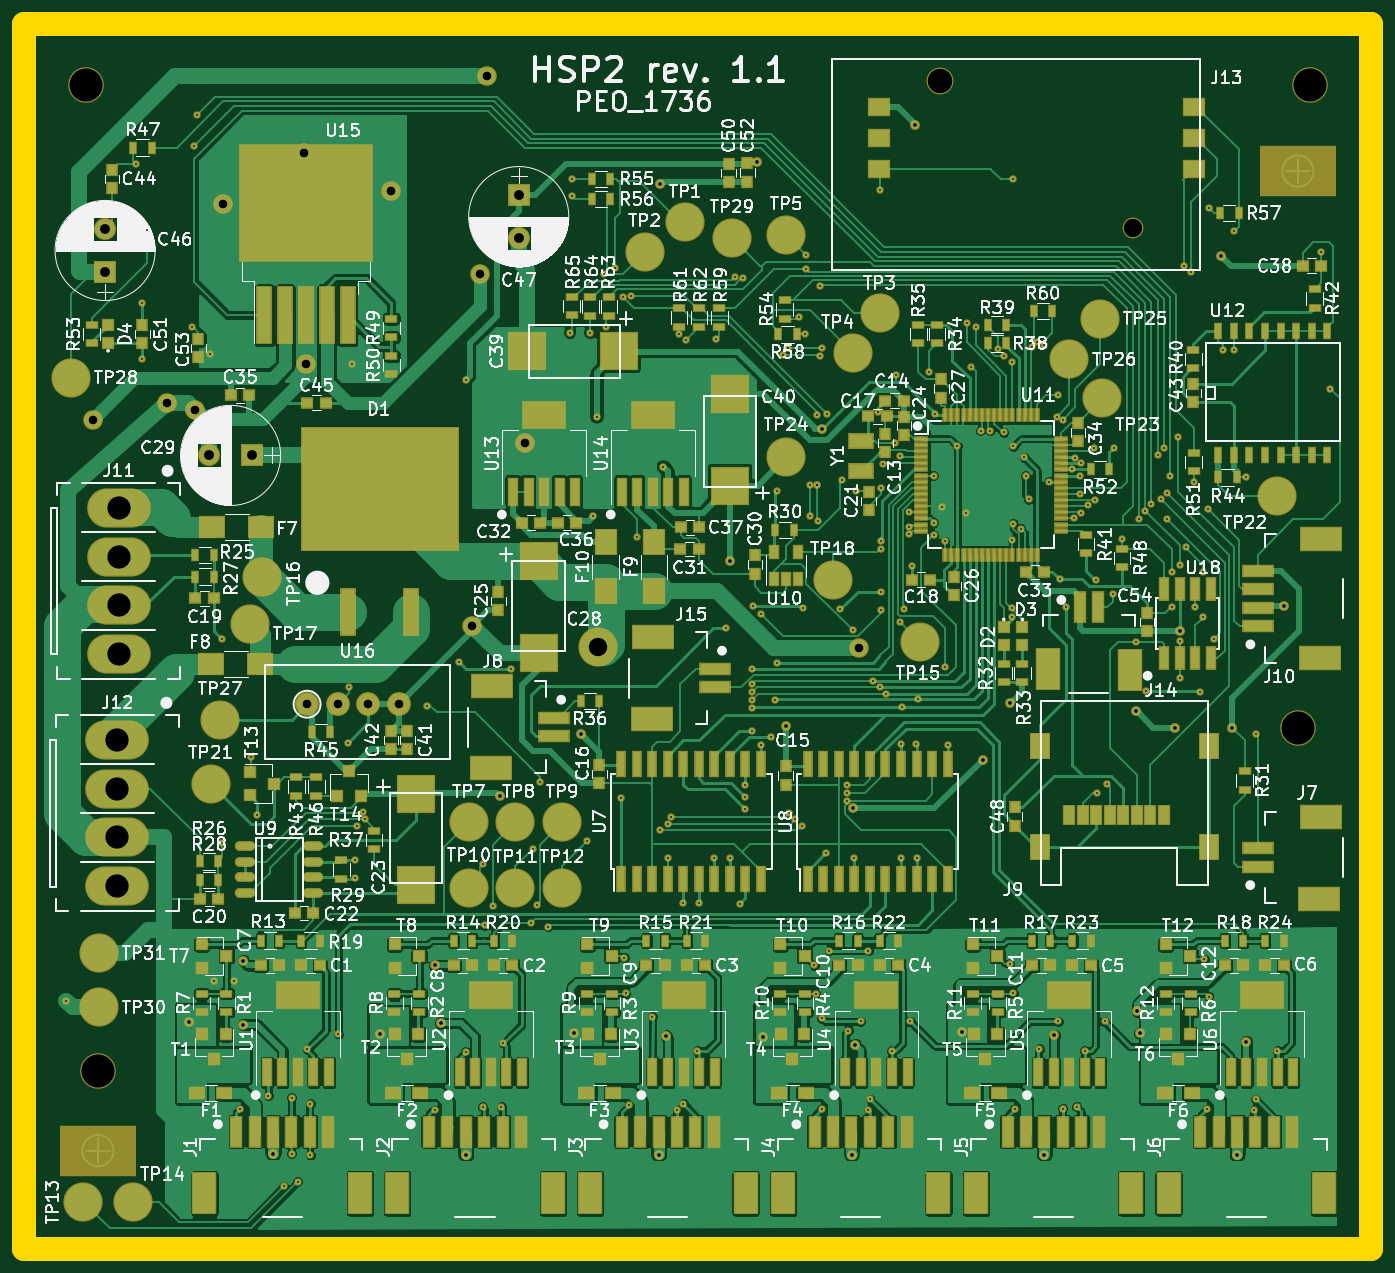
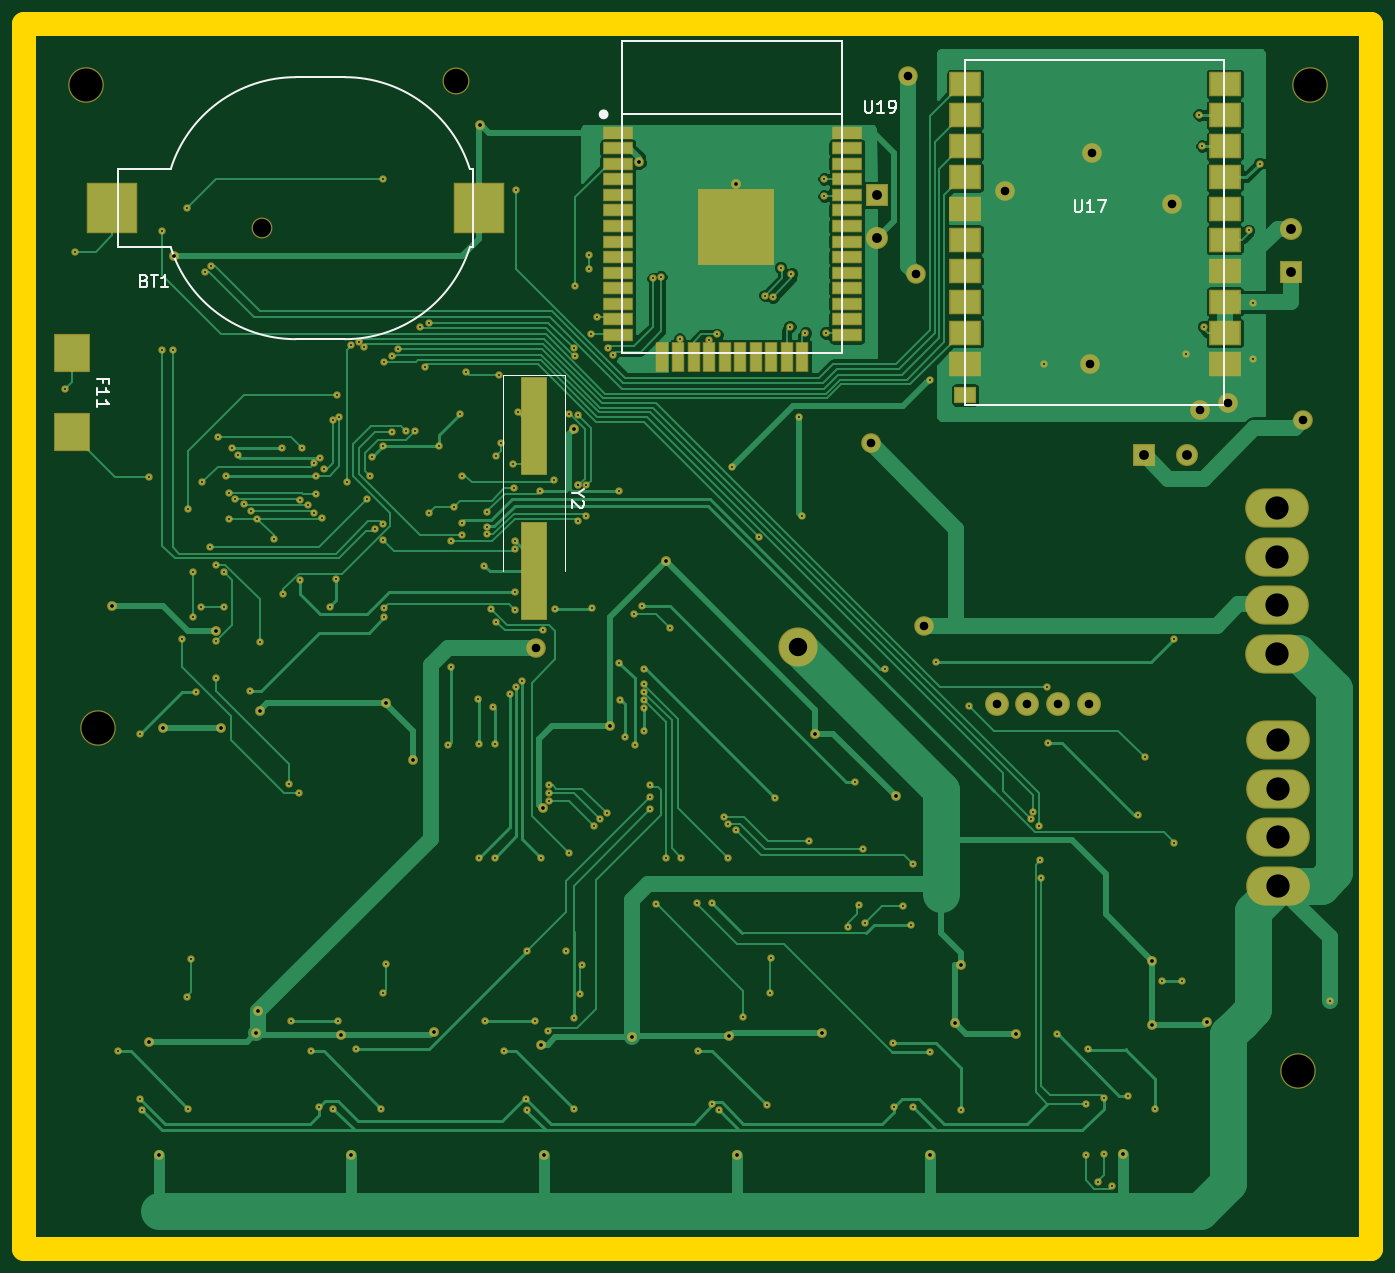
Circuit board: 10 layer files. Board 110.0 x 100.0 mm.
- bottom_copper: test-B.Cu.gbr (88375 bytes)
- bottom_mask: test-B.Mask.gbr (11584 bytes)
- bottom_silk: test-B.SilkS.gbr (4863 bytes)
- outline: test-Edge.Cuts.gbr (489 bytes)
- top_copper: test-F.Cu.gbr (319140 bytes)
- top_mask: test-F.Mask.gbr (27105 bytes)
- paste: test-F.Paste.gbr (16774 bytes)
- top_silk: test-F.SilkS.gbr (235073 bytes)
- drill: test-NPTH.drl (250 bytes)
- drill: test.drl (6124 bytes)

=== bottom_copper: test-B.Cu.gbr (88375 bytes, source omitted) ===
=== bottom_mask: test-B.Mask.gbr (11584 bytes, source omitted) ===
=== bottom_silk: test-B.SilkS.gbr ===
G04 #@! TF.FileFunction,Legend,Bot*
%FSLAX46Y46*%
G04 Gerber Fmt 4.6, Leading zero omitted, Abs format (unit mm)*
G04 Created by KiCad (PCBNEW 4.0.6) date 09/06/17 08:45:04*
%MOMM*%
%LPD*%
G01*
G04 APERTURE LIST*
%ADD10C,0.100000*%
%ADD11C,0.400000*%
%ADD12C,0.127000*%
%ADD13C,0.150000*%
%ADD14C,0.120000*%
G04 APERTURE END LIST*
D10*
D11*
X161898000Y-57364000D02*
G75*
G03X161898000Y-57364000I-200000J0D01*
G01*
D12*
X160198000Y-57364000D02*
X142198000Y-57364000D01*
D13*
X160198000Y-76864000D02*
X160198000Y-51371000D01*
X160198000Y-51364000D02*
X142198000Y-51364000D01*
X142198000Y-51364000D02*
X142198000Y-76864000D01*
X142198000Y-76864000D02*
X160198000Y-76864000D01*
X172340000Y-68227000D02*
X172640000Y-68227000D01*
X172340000Y-61827000D02*
X172640000Y-61827000D01*
X201340000Y-68227000D02*
X197040000Y-68227000D01*
X201340000Y-61827000D02*
X197040000Y-61827000D01*
X172635229Y-68244552D02*
G75*
G03X182840000Y-75727000I10204771J3217552D01*
G01*
X197044771Y-68244552D02*
G75*
G02X186840000Y-75727000I-10204771J3217552D01*
G01*
X172635229Y-61809448D02*
G75*
G02X182840000Y-54327000I10204771J-3217552D01*
G01*
X197044771Y-61809448D02*
G75*
G03X186840000Y-54327000I-10204771J-3217552D01*
G01*
X186840000Y-54327000D02*
X182840000Y-54327000D01*
X172340000Y-61827000D02*
X172340000Y-68227000D01*
X186840000Y-75727000D02*
X182840000Y-75727000D01*
X201340000Y-68227000D02*
X201340000Y-61827000D01*
D14*
X164853840Y-94661040D02*
X164853840Y-78686040D01*
X164853840Y-78686040D02*
X169953840Y-78686040D01*
X169953840Y-78686040D02*
X169953840Y-94661040D01*
D13*
X111000000Y-81100000D02*
X111000000Y-52900000D01*
X132200000Y-52900000D02*
X132200000Y-81100000D01*
X111000000Y-52900000D02*
X132200000Y-52900000D01*
X132200000Y-81100000D02*
X111000000Y-81100000D01*
X140354095Y-56250381D02*
X140354095Y-57059905D01*
X140306476Y-57155143D01*
X140258857Y-57202762D01*
X140163619Y-57250381D01*
X139973142Y-57250381D01*
X139877904Y-57202762D01*
X139830285Y-57155143D01*
X139782666Y-57059905D01*
X139782666Y-56250381D01*
X138782666Y-57250381D02*
X139354095Y-57250381D01*
X139068381Y-57250381D02*
X139068381Y-56250381D01*
X139163619Y-56393238D01*
X139258857Y-56488476D01*
X139354095Y-56536095D01*
X138306476Y-57250381D02*
X138116000Y-57250381D01*
X138020761Y-57202762D01*
X137973142Y-57155143D01*
X137877904Y-57012286D01*
X137830285Y-56821810D01*
X137830285Y-56440857D01*
X137877904Y-56345619D01*
X137925523Y-56298000D01*
X138020761Y-56250381D01*
X138211238Y-56250381D01*
X138306476Y-56298000D01*
X138354095Y-56345619D01*
X138401714Y-56440857D01*
X138401714Y-56678952D01*
X138354095Y-56774190D01*
X138306476Y-56821810D01*
X138211238Y-56869429D01*
X138020761Y-56869429D01*
X137925523Y-56821810D01*
X137877904Y-56774190D01*
X137830285Y-56678952D01*
X199210714Y-70950571D02*
X199067857Y-70998190D01*
X199020238Y-71045810D01*
X198972619Y-71141048D01*
X198972619Y-71283905D01*
X199020238Y-71379143D01*
X199067857Y-71426762D01*
X199163095Y-71474381D01*
X199544048Y-71474381D01*
X199544048Y-70474381D01*
X199210714Y-70474381D01*
X199115476Y-70522000D01*
X199067857Y-70569619D01*
X199020238Y-70664857D01*
X199020238Y-70760095D01*
X199067857Y-70855333D01*
X199115476Y-70902952D01*
X199210714Y-70950571D01*
X199544048Y-70950571D01*
X198686905Y-70474381D02*
X198115476Y-70474381D01*
X198401191Y-71474381D02*
X198401191Y-70474381D01*
X197258333Y-71474381D02*
X197829762Y-71474381D01*
X197544048Y-71474381D02*
X197544048Y-70474381D01*
X197639286Y-70617238D01*
X197734524Y-70712476D01*
X197829762Y-70760095D01*
X202570571Y-79278477D02*
X202570571Y-78945143D01*
X203094381Y-78945143D02*
X202094381Y-78945143D01*
X202094381Y-79421334D01*
X203094381Y-80326096D02*
X203094381Y-79754667D01*
X203094381Y-80040381D02*
X202094381Y-80040381D01*
X202237238Y-79945143D01*
X202332476Y-79849905D01*
X202380095Y-79754667D01*
X203094381Y-81278477D02*
X203094381Y-80707048D01*
X203094381Y-80992762D02*
X202094381Y-80992762D01*
X202237238Y-80897524D01*
X202332476Y-80802286D01*
X202380095Y-80707048D01*
X163830030Y-88284849D02*
X164306221Y-88284849D01*
X163306221Y-87951516D02*
X163830030Y-88284849D01*
X163306221Y-88618183D01*
X163401459Y-88903897D02*
X163353840Y-88951516D01*
X163306221Y-89046754D01*
X163306221Y-89284850D01*
X163353840Y-89380088D01*
X163401459Y-89427707D01*
X163496697Y-89475326D01*
X163591935Y-89475326D01*
X163734792Y-89427707D01*
X164306221Y-88856278D01*
X164306221Y-89475326D01*
X123238095Y-64352381D02*
X123238095Y-65161905D01*
X123190476Y-65257143D01*
X123142857Y-65304762D01*
X123047619Y-65352381D01*
X122857142Y-65352381D01*
X122761904Y-65304762D01*
X122714285Y-65257143D01*
X122666666Y-65161905D01*
X122666666Y-64352381D01*
X121666666Y-65352381D02*
X122238095Y-65352381D01*
X121952381Y-65352381D02*
X121952381Y-64352381D01*
X122047619Y-64495238D01*
X122142857Y-64590476D01*
X122238095Y-64638095D01*
X121333333Y-64352381D02*
X120666666Y-64352381D01*
X121095238Y-65352381D01*
M02*

=== outline: test-Edge.Cuts.gbr ===
G04 #@! TF.FileFunction,Profile,NP*
%FSLAX46Y46*%
G04 Gerber Fmt 4.6, Leading zero omitted, Abs format (unit mm)*
G04 Created by KiCad (PCBNEW 4.0.6) date 09/06/17 08:45:04*
%MOMM*%
%LPD*%
G01*
G04 APERTURE LIST*
%ADD10C,0.100000*%
%ADD11C,2.000000*%
G04 APERTURE END LIST*
D10*
D11*
X209000000Y-150000000D02*
X209000000Y-50000000D01*
X99000000Y-150000000D02*
X209000000Y-150000000D01*
X99000000Y-50000000D02*
X99000000Y-150000000D01*
X209000000Y-50000000D02*
X99000000Y-50000000D01*
M02*

=== top_copper: test-F.Cu.gbr (319140 bytes, source omitted) ===
=== top_mask: test-F.Mask.gbr (27105 bytes, source omitted) ===
=== paste: test-F.Paste.gbr (16774 bytes, source omitted) ===
=== top_silk: test-F.SilkS.gbr (235073 bytes, source omitted) ===
=== drill: test-NPTH.drl ===
M48
;DRILL file {KiCad 4.0.6} date 09/06/17 08:45:47
;FORMAT={-:-/ absolute / metric / decimal}
FMAT,2
METRIC,TZ
T1C1.500
T2C2.000
T3C2.700
%
G90
G05
M71
T1
X189.56Y-66.672
T2
X173.76Y-54.672
T3
X104.Y-55.
X105.Y-135.5
X203.Y-107.5
X204.Y-55.
T0
M30

=== drill: test.drl ===
M48
;DRILL file {KiCad 4.0.6} date 09/06/17 08:45:47
;FORMAT={-:-/ absolute / metric / decimal}
FMAT,2
METRIC,TZ
T1C0.150
T2C0.300
T3C0.700
T4C0.800
T5C1.500
T6C1.900
%
G90
G05
M71
T1
X102.413Y-129.773
X108.114Y-61.407
X108.636Y-72.774
X108.636Y-77.346
X109.017Y-66.831
X112.7Y-74.705
X112.813Y-59.947
X113.067Y-57.407
X114.159Y-76.965
X114.464Y-128.146
X115.099Y-100.206
X115.099Y-116.843
X116.115Y-128.146
X116.637Y-138.586
X117.512Y-109.858
X118.02Y-114.557
X118.898Y-137.498
X120.179Y-144.91
X120.814Y-137.671
X120.814Y-142.243
X121.322Y-144.529
X122.098Y-133.734
X122.338Y-138.179
X122.338Y-142.37
X124.638Y-132.474
X125.386Y-108.715
X125.513Y-104.143
X125.767Y-77.76
X125.987Y-119.764
X126.021Y-118.24
X126.148Y-115.446
X126.656Y-114.303
X126.783Y-114.938
X131.863Y-105.667
X132.512Y-138.713
X134.53Y-102.111
X135.027Y-133.942
X135.052Y-79.023
X136.435Y-118.621
X136.435Y-138.433
X136.576Y-123.584
X137.242Y-122.005
X137.959Y-138.433
X138.1Y-133.226
X138.735Y-102.645
X140.372Y-123.447
X140.499Y-117.351
X140.88Y-121.923
X141.134Y-111.89
X141.769Y-123.701
X143.561Y-75.213
X143.688Y-62.64
X143.688Y-64.037
X144.944Y-116.716
X145.212Y-75.213
X145.466Y-90.199
X145.766Y-82.117
X146.355Y-70.387
X146.482Y-74.705
X147.244Y-69.879
X147.738Y-113.16
X147.879Y-72.292
X148.006Y-126.251
X148.119Y-129.162
X148.373Y-138.306
X148.514Y-72.165
X149.022Y-91.85
X150.278Y-131.067
X150.913Y-115.827
X151.181Y-86.135
X151.537Y-118.067
X151.548Y-115.319
X151.84Y-114.753
X152.31Y-138.687
X152.451Y-75.34
X152.818Y-121.796
X152.818Y-138.179
X153.067Y-75.788
X153.961Y-133.861
X154.088Y-121.796
X155.347Y-118.098
X155.499Y-75.721
X156.261Y-99.343
X156.617Y-118.098
X157.023Y-70.641
X157.404Y-121.822
X157.652Y-70.762
X157.887Y-112.098
X157.887Y-113.114
X157.887Y-114.13
X158.42Y-107.725
X158.42Y-105.82
X158.42Y-102.645
X158.42Y-103.915
X158.42Y-104.55
X158.42Y-105.185
X158.533Y-97.539
X159.168Y-108.842
X159.182Y-98.184
X159.964Y-108.251
X160.325Y-105.185
X160.438Y-88.141
X160.452Y-102.137
X160.96Y-76.991
X161.341Y-76.483
X161.454Y-114.43
X161.962Y-114.938
X162.23Y-73.943
X162.47Y-115.446
X162.611Y-97.692
X162.738Y-75.34
X162.865Y-68.863
X162.865Y-70.006
X163.119Y-87.659
X163.119Y-90.199
X163.486Y-126.876
X163.613Y-129.171
X163.754Y-81.944
X163.754Y-87.659
X163.754Y-87.659
X163.773Y-90.58
X164.006Y-77.137
X164.008Y-71.403
X164.121Y-131.194
X164.121Y-138.56
X164.135Y-76.483
X164.502Y-117.732
X164.516Y-81.817
X164.745Y-125.687
X165.645Y-97.793
X165.772Y-87.252
X166.153Y-112.144
X166.153Y-112.779
X166.153Y-113.414
X166.28Y-132.21
X166.675Y-99.518
X166.777Y-118.067
X166.929Y-88.141
X167.296Y-131.448
X167.92Y-125.687
X167.931Y-138.687
X168.058Y-137.798
X168.326Y-103.661
X168.697Y-81.69
X168.834Y-63.529
X168.834Y-104.169
X168.946Y-92.859
X168.947Y-96.396
X168.947Y-92.205
X168.961Y-97.819
X168.993Y-87.887
X169.088Y-85.881
X169.342Y-104.677
X169.836Y-133.861
X170.09Y-84.229
X170.217Y-78.616
X170.485Y-98.819
X170.496Y-85.271
X170.579Y-108.827
X170.587Y-118.067
X170.706Y-105.779
X170.866Y-97.803
X171.233Y-91.062
X171.233Y-91.677
X171.247Y-89.818
X171.36Y-131.448
X171.468Y-94.222
X171.849Y-108.827
X171.857Y-118.067
X171.976Y-105.144
X172.898Y-78.388
X173.265Y-86.871
X173.279Y-90.707
X173.279Y-91.723
X173.406Y-81.817
X173.914Y-89.421
X174.168Y-92.231
X174.168Y-102.518
X174.408Y-108.842
X175.17Y-84.458
X175.932Y-89.919
X175.946Y-74.403
X176.313Y-77.981
X176.708Y-74.705
X177.089Y-83.214
X177.851Y-83.214
X178.486Y-76.562
X178.994Y-77.118
X178.994Y-83.341
X179.488Y-126.749
X179.615Y-98.428
X179.629Y-77.626
X179.629Y-97.692
X179.695Y-92.158
X179.742Y-90.808
X179.742Y-129.162
X179.756Y-62.64
X179.756Y-84.484
X179.869Y-138.56
X180.377Y-91.189
X180.645Y-85.373
X180.772Y-86.897
X181.026Y-88.802
X181.28Y-76.356
X181.661Y-75.975
X181.89Y-133.688
X182.296Y-76.229
X182.663Y-87.379
X183.298Y-82.045
X183.425Y-131.448
X183.439Y-80.293
X183.536Y-95.342
X183.806Y-82.299
X183.806Y-138.56
X184.074Y-97.565
X184.568Y-86.368
X184.695Y-90.322
X184.829Y-85.392
X184.949Y-138.433
X185.203Y-86.871
X185.203Y-88.395
X185.33Y-85.855
X185.33Y-89.919
X185.584Y-133.861
X185.838Y-89.297
X186.36Y-84.611
X186.473Y-88.83
X186.487Y-95.406
X186.6Y-112.779
X187.235Y-131.448
X187.376Y-112.043
X187.884Y-96.549
X187.997Y-84.585
X188.632Y-92.078
X189.789Y-100.46
X190.004Y-90.373
X190.52Y-89.751
X190.567Y-104.494
X191.045Y-89.205
X191.553Y-85.22
X191.807Y-88.776
X192.075Y-84.611
X192.315Y-90.427
X192.315Y-88.268
X192.569Y-86.871
X192.71Y-97.565
X192.71Y-94.771
X193.218Y-83.722
X193.345Y-94.136
X193.345Y-100.359
X193.345Y-103.407
X193.726Y-69.752
X193.853Y-92.739
X194.234Y-70.26
X194.488Y-87.405
X194.615Y-97.565
X194.996Y-104.55
X195.25Y-94.771
X195.25Y-98.454
X195.363Y-126.368
X195.617Y-138.56
X195.631Y-89.564
X195.744Y-129.416
X195.758Y-65.053
X196.139Y-100.232
X196.887Y-76.584
X197.776Y-66.932
X197.776Y-76.584
X198.792Y-86.998
X199.427Y-138.687
X199.554Y-137.798
X199.568Y-107.963
X201.332Y-133.861
X204.888Y-68.583
X205.664Y-79.769
T2
X112.446Y-131.458
X116.877Y-126.495
X116.877Y-131.702
X119.29Y-142.243
X128.053Y-132.464
X132.498Y-126.876
X133.006Y-131.575
X135.052Y-142.37
X137.832Y-113.076
X143.864Y-132.4
X144.45Y-107.979
X150.8Y-142.37
X150.898Y-63.056
X151.421Y-132.654
X156.628Y-93.856
X158.801Y-61.243
X159.358Y-132.718
X161.214Y-107.344
X164.135Y-83.087
X166.548Y-142.37
X166.661Y-114.049
X166.851Y-133.353
X171.755Y-58.195
X175.551Y-132.273
X177.248Y-110.112
X179.502Y-105.439
X182.296Y-142.37
X183.107Y-132.591
X189.789Y-106.074
X189.902Y-130.623
X190.083Y-132.401
X192.95Y-107.445
X193.345Y-99.597
X196.76Y-68.964
X197.663Y-107.455
X198.044Y-142.37
X198.806Y-133.113
X201.854Y-97.549
T3
X104.558Y-82.299
X110.668Y-80.902
X112.965Y-81.537
X115.24Y-64.646
X121.844Y-60.521
X122.Y-77.727
X122.084Y-105.54
X124.584Y-105.54
X127.084Y-105.54
X128.956Y-63.63
X129.584Y-105.54
X135.56Y-99.134
X136.195Y-70.387
X136.816Y-54.232
X139.864Y-84.204
X167.183Y-100.978
T4
X105.588Y-66.734
X105.588Y-70.234
X114.083Y-85.22
X117.583Y-85.22
X139.37Y-63.966
X139.37Y-67.466
T5
X145.833Y-100.841
T6
X106.59Y-108.49
X106.59Y-112.45
X106.59Y-116.41
X106.59Y-120.37
X106.688Y-89.538
X106.688Y-93.498
X106.688Y-97.458
X106.688Y-101.418
T0
M30

